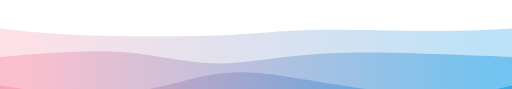
t = 0.00 s
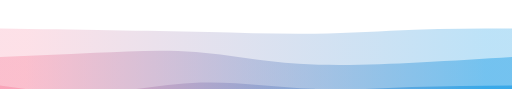
t = 0.75 s
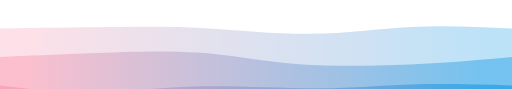
t = 1.25 s
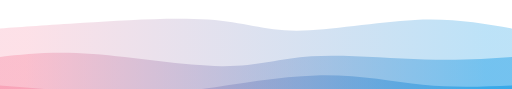
t = 2.00 s
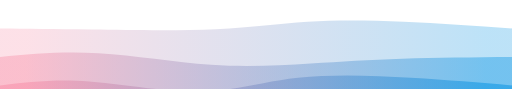
t = 2.75 s
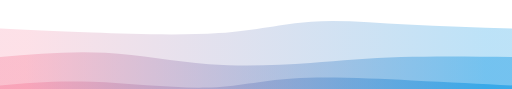
t = 3.25 s

The animated SVG that drew these frames (rendered in a browser with its animation timeline set to each time). Animation: 4 CSS @keyframes rules; one cycle of 4.00 s, repeats indefinitely.

<svg width="100%" height="100%" id="svg" viewBox="0 0 1440 250" xmlns="http://www.w3.org/2000/svg" class="transition duration-300 ease-in-out delay-150"><style>
          .path-0{
            animation:pathAnim-0 4s;
            animation-timing-function: linear;
            animation-iteration-count: infinite;
          }
          @keyframes pathAnim-0{
            0%{
              d: path("M 0,400 C 0,400 0,80 0,80 C 65.12918660287082,87.54066985645933 130.25837320574163,95.08133971291866 242,99 C 353.74162679425837,102.91866028708134 512.0956937799042,103.2153110047847 619,99 C 725.9043062200958,94.7846889952153 781.3588516746413,86.05741626794257 876,84 C 970.6411483253587,81.94258373205743 1104.4688995215313,86.55502392344498 1205,87 C 1305.5311004784687,87.44497607655502 1372.7655502392345,83.7224880382775 1440,80 C 1440,80 1440,400 1440,400 Z");
            }
            25%{
              d: path("M 0,400 C 0,400 0,80 0,80 C 121.06220095693783,79.66507177033492 242.12440191387566,79.33014354066985 333,80 C 423.87559808612434,80.66985645933015 484.56459330143525,82.3444976076555 576,87 C 667.4354066985647,91.6555023923445 789.617224880383,99.29186602870813 889,98 C 988.382775119617,96.70813397129187 1064.9665071770335,86.48803827751196 1153,82 C 1241.0334928229665,77.51196172248804 1340.5167464114834,78.75598086124401 1440,80 C 1440,80 1440,400 1440,400 Z");
            }
            50%{
              d: path("M 0,400 C 0,400 0,80 0,80 C 64.90909090909093,75.47368421052632 129.81818181818187,70.94736842105263 235,64 C 340.18181818181813,57.05263157894736 485.6363636363636,47.68421052631579 586,55 C 686.3636363636364,62.31578947368421 741.6363636363636,86.31578947368419 835,86 C 928.3636363636364,85.68421052631581 1059.8181818181818,61.05263157894737 1167,56 C 1274.1818181818182,50.94736842105263 1357.090909090909,65.47368421052632 1440,80 C 1440,80 1440,400 1440,400 Z");
            }
            75%{
              d: path("M 0,400 C 0,400 0,80 0,80 C 79.4354066985646,82.3732057416268 158.8708133971292,84.7464114832536 266,89 C 373.1291866028708,93.2535885167464 507.9521531100478,99.38755980861244 614,91 C 720.0478468899522,82.61244019138756 797.3205741626796,59.70334928229666 875,53 C 952.6794258373204,46.29665071770334 1030.7655502392342,55.79904306220095 1125,63 C 1219.2344497607658,70.20095693779905 1329.6172248803828,75.10047846889952 1440,80 C 1440,80 1440,400 1440,400 Z");
            }
            100%{
              d: path("M 0,400 C 0,400 0,80 0,80 C 65.12918660287082,87.54066985645933 130.25837320574163,95.08133971291866 242,99 C 353.74162679425837,102.91866028708134 512.0956937799042,103.2153110047847 619,99 C 725.9043062200958,94.7846889952153 781.3588516746413,86.05741626794257 876,84 C 970.6411483253587,81.94258373205743 1104.4688995215313,86.55502392344498 1205,87 C 1305.5311004784687,87.44497607655502 1372.7655502392345,83.7224880382775 1440,80 C 1440,80 1440,400 1440,400 Z");
            }
          }</style><defs><linearGradient id="gradient" x1="100%" y1="50%" x2="0%" y2="50%"><stop offset="5%" stop-color="#0693e3"></stop><stop offset="95%" stop-color="#f78da7"></stop></linearGradient></defs><path d="M 0,400 C 0,400 0,80 0,80 C 65.12918660287082,87.54066985645933 130.25837320574163,95.08133971291866 242,99 C 353.74162679425837,102.91866028708134 512.0956937799042,103.2153110047847 619,99 C 725.9043062200958,94.7846889952153 781.3588516746413,86.05741626794257 876,84 C 970.6411483253587,81.94258373205743 1104.4688995215313,86.55502392344498 1205,87 C 1305.5311004784687,87.44497607655502 1372.7655502392345,83.7224880382775 1440,80 C 1440,80 1440,400 1440,400 Z" stroke="none" stroke-width="0" fill="url(#gradient)" fill-opacity="0.265" class="transition-all duration-300 ease-in-out delay-150 path-0"></path><style>
          .path-1{
            animation:pathAnim-1 4s;
            animation-timing-function: linear;
            animation-iteration-count: infinite;
          }
          @keyframes pathAnim-1{
            0%{
              d: path("M 0,400 C 0,400 0,160 0,160 C 121.31100478468898,149.74162679425837 242.62200956937795,139.48325358851676 341,146 C 439.37799043062205,152.51674641148324 514.8229665071771,175.80861244019138 598,178 C 681.1770334928229,180.19138755980862 772.0861244019138,161.2822966507177 873,153 C 973.9138755980862,144.7177033492823 1084.8325358851675,147.0622009569378 1181,150 C 1277.1674641148325,152.9377990430622 1358.5837320574162,156.4688995215311 1440,160 C 1440,160 1440,400 1440,400 Z");
            }
            25%{
              d: path("M 0,400 C 0,400 0,160 0,160 C 76.75598086124404,158.53588516746413 153.51196172248808,157.07177033492823 244,149 C 334.4880382775119,140.92822966507177 438.7081339712918,126.2488038277512 535,135 C 631.2918660287082,143.7511961722488 719.6555023923446,175.93301435406698 829,188 C 938.3444976076554,200.06698564593302 1068.66985645933,192.01913875598086 1174,184 C 1279.33014354067,175.98086124401914 1359.665071770335,167.99043062200957 1440,160 C 1440,160 1440,400 1440,400 Z");
            }
            50%{
              d: path("M 0,400 C 0,400 0,160 0,160 C 75.37799043062202,151.83732057416267 150.75598086124404,143.67464114832538 262,152 C 373.24401913875596,160.32535885167462 520.3540669856459,185.13875598086125 623,186 C 725.6459330143541,186.86124401913875 783.8277511961724,163.7703349282297 876,158 C 968.1722488038276,152.2296650717703 1094.334928229665,163.7799043062201 1194,167 C 1293.665071770335,170.2200956937799 1366.8325358851675,165.11004784688996 1440,160 C 1440,160 1440,400 1440,400 Z");
            }
            75%{
              d: path("M 0,400 C 0,400 0,160 0,160 C 92.38277511961721,152.00956937799043 184.76555023923441,144.0191387559809 282,149 C 379.2344497607656,153.9808612440191 481.3205741626796,171.93301435406698 584,181 C 686.6794258373204,190.06698564593302 789.9521531100477,190.24880382775117 873,185 C 956.0478468899523,179.75119617224883 1018.8708133971293,169.07177033492823 1110,164 C 1201.1291866028707,158.92822966507177 1320.5645933014353,159.46411483253587 1440,160 C 1440,160 1440,400 1440,400 Z");
            }
            100%{
              d: path("M 0,400 C 0,400 0,160 0,160 C 121.31100478468898,149.74162679425837 242.62200956937795,139.48325358851676 341,146 C 439.37799043062205,152.51674641148324 514.8229665071771,175.80861244019138 598,178 C 681.1770334928229,180.19138755980862 772.0861244019138,161.2822966507177 873,153 C 973.9138755980862,144.7177033492823 1084.8325358851675,147.0622009569378 1181,150 C 1277.1674641148325,152.9377990430622 1358.5837320574162,156.4688995215311 1440,160 C 1440,160 1440,400 1440,400 Z");
            }
          }</style><defs><linearGradient id="gradient" x1="100%" y1="50%" x2="0%" y2="50%"><stop offset="5%" stop-color="#0693e3"></stop><stop offset="95%" stop-color="#f78da7"></stop></linearGradient></defs><path d="M 0,400 C 0,400 0,160 0,160 C 121.31100478468898,149.74162679425837 242.62200956937795,139.48325358851676 341,146 C 439.37799043062205,152.51674641148324 514.8229665071771,175.80861244019138 598,178 C 681.1770334928229,180.19138755980862 772.0861244019138,161.2822966507177 873,153 C 973.9138755980862,144.7177033492823 1084.8325358851675,147.0622009569378 1181,150 C 1277.1674641148325,152.9377990430622 1358.5837320574162,156.4688995215311 1440,160 C 1440,160 1440,400 1440,400 Z" stroke="none" stroke-width="0" fill="url(#gradient)" fill-opacity="0.4" class="transition-all duration-300 ease-in-out delay-150 path-1"></path><style>
          .path-2{
            animation:pathAnim-2 4s;
            animation-timing-function: linear;
            animation-iteration-count: infinite;
          }
          @keyframes pathAnim-2{
            0%{
              d: path("M 0,400 C 0,400 0,240 0,240 C 107.01435406698565,257.02392344497605 214.0287081339713,274.04784688995215 316,266 C 417.9712918660287,257.95215311004785 514.8995215311004,224.83253588516746 592,211 C 669.1004784688996,197.16746411483254 726.373205741627,202.62200956937795 831,219 C 935.626794258373,235.37799043062205 1087.6076555023922,262.6794258373206 1197,268 C 1306.3923444976078,273.3205741626794 1373.196172248804,256.6602870813397 1440,240 C 1440,240 1440,400 1440,400 Z");
            }
            25%{
              d: path("M 0,400 C 0,400 0,240 0,240 C 83.09090909090907,251.6555023923445 166.18181818181813,263.311004784689 256,260 C 345.81818181818187,256.688995215311 442.3636363636364,238.41148325358853 555,239 C 667.6363636363636,239.58851674641147 796.3636363636365,259.0430622009569 894,260 C 991.6363636363635,260.9569377990431 1058.1818181818182,243.41626794258374 1144,237 C 1229.8181818181818,230.58373205741626 1334.909090909091,235.2918660287081 1440,240 C 1440,240 1440,400 1440,400 Z");
            }
            50%{
              d: path("M 0,400 C 0,400 0,240 0,240 C 98.23923444976077,248.04784688995215 196.47846889952154,256.0956937799043 279,261 C 361.52153110047846,265.9043062200957 428.32535885167465,267.665071770335 531,255 C 633.6746411483253,242.33492822966505 772.2200956937799,215.24401913875596 889,212 C 1005.7799043062201,208.75598086124404 1100.7942583732056,229.3588516746412 1189,238 C 1277.2057416267944,246.6411483253588 1358.6028708133972,243.3205741626794 1440,240 C 1440,240 1440,400 1440,400 Z");
            }
            75%{
              d: path("M 0,400 C 0,400 0,240 0,240 C 69.80861244019135,225.16746411483254 139.6172248803827,210.33492822966508 241,218 C 342.3827751196173,225.66507177033492 475.33971291866044,255.82775119617224 572,258 C 668.6602870813396,260.17224880382776 729.0239234449759,234.35406698564594 821,221 C 912.9760765550241,207.64593301435406 1036.5645933014355,206.755980861244 1145,212 C 1253.4354066985645,217.244019138756 1346.7177033492821,228.622009569378 1440,240 C 1440,240 1440,400 1440,400 Z");
            }
            100%{
              d: path("M 0,400 C 0,400 0,240 0,240 C 107.01435406698565,257.02392344497605 214.0287081339713,274.04784688995215 316,266 C 417.9712918660287,257.95215311004785 514.8995215311004,224.83253588516746 592,211 C 669.1004784688996,197.16746411483254 726.373205741627,202.62200956937795 831,219 C 935.626794258373,235.37799043062205 1087.6076555023922,262.6794258373206 1197,268 C 1306.3923444976078,273.3205741626794 1373.196172248804,256.6602870813397 1440,240 C 1440,240 1440,400 1440,400 Z");
            }
          }</style><defs><linearGradient id="gradient" x1="100%" y1="50%" x2="0%" y2="50%"><stop offset="5%" stop-color="#0693e3"></stop><stop offset="95%" stop-color="#f78da7"></stop></linearGradient></defs><path d="M 0,400 C 0,400 0,240 0,240 C 107.01435406698565,257.02392344497605 214.0287081339713,274.04784688995215 316,266 C 417.9712918660287,257.95215311004785 514.8995215311004,224.83253588516746 592,211 C 669.1004784688996,197.16746411483254 726.373205741627,202.62200956937795 831,219 C 935.626794258373,235.37799043062205 1087.6076555023922,262.6794258373206 1197,268 C 1306.3923444976078,273.3205741626794 1373.196172248804,256.6602870813397 1440,240 C 1440,240 1440,400 1440,400 Z" stroke="none" stroke-width="0" fill="url(#gradient)" fill-opacity="0.53" class="transition-all duration-300 ease-in-out delay-150 path-2"></path><style>
          .path-3{
            animation:pathAnim-3 4s;
            animation-timing-function: linear;
            animation-iteration-count: infinite;
          }
          @keyframes pathAnim-3{
            0%{
              d: path("M 0,400 C 0,400 0,320 0,320 C 108.44019138755979,325.60765550239233 216.88038277511959,331.21531100478467 325,331 C 433.1196172248804,330.78468899521533 540.9186602870815,324.7464114832536 622,320 C 703.0813397129185,315.2535885167464 757.4449760765549,311.79904306220095 853,307 C 948.5550239234451,302.20095693779905 1085.3014354066986,296.0574162679426 1190,298 C 1294.6985645933014,299.9425837320574 1367.3492822966507,309.9712918660287 1440,320 C 1440,320 1440,400 1440,400 Z");
            }
            25%{
              d: path("M 0,400 C 0,400 0,320 0,320 C 85.24401913875596,323.72248803827756 170.48803827751192,327.44497607655506 281,328 C 391.5119617224881,328.55502392344494 527.2918660287081,325.9425837320574 615,328 C 702.7081339712919,330.0574162679426 742.3444976076555,336.78468899521533 829,339 C 915.6555023923445,341.21531100478467 1049.33014354067,338.91866028708137 1159,335 C 1268.66985645933,331.08133971291863 1354.334928229665,325.5406698564593 1440,320 C 1440,320 1440,400 1440,400 Z");
            }
            50%{
              d: path("M 0,400 C 0,400 0,320 0,320 C 93.78947368421055,326.96650717703346 187.5789473684211,333.933014354067 290,328 C 392.4210526315789,322.066985645933 503.47368421052636,303.23444976076553 611,300 C 718.5263157894736,296.76555023923447 822.5263157894735,309.1291866028709 907,310 C 991.4736842105265,310.8708133971291 1056.421052631579,300.2488038277512 1142,300 C 1227.578947368421,299.7511961722488 1333.7894736842104,309.8755980861244 1440,320 C 1440,320 1440,400 1440,400 Z");
            }
            75%{
              d: path("M 0,400 C 0,400 0,320 0,320 C 109.58851674641147,325.9138755980861 219.17703349282294,331.82775119617224 313,331 C 406.82296650717706,330.17224880382776 484.88038277511964,322.6028708133971 564,319 C 643.1196172248804,315.3971291866029 723.3014354066986,315.7607655502392 817,315 C 910.6985645933014,314.2392344497608 1017.9138755980862,312.35406698564594 1124,313 C 1230.0861244019138,313.64593301435406 1335.043062200957,316.82296650717706 1440,320 C 1440,320 1440,400 1440,400 Z");
            }
            100%{
              d: path("M 0,400 C 0,400 0,320 0,320 C 108.44019138755979,325.60765550239233 216.88038277511959,331.21531100478467 325,331 C 433.1196172248804,330.78468899521533 540.9186602870815,324.7464114832536 622,320 C 703.0813397129185,315.2535885167464 757.4449760765549,311.79904306220095 853,307 C 948.5550239234451,302.20095693779905 1085.3014354066986,296.0574162679426 1190,298 C 1294.6985645933014,299.9425837320574 1367.3492822966507,309.9712918660287 1440,320 C 1440,320 1440,400 1440,400 Z");
            }
          }</style><defs><linearGradient id="gradient" x1="100%" y1="50%" x2="0%" y2="50%"><stop offset="5%" stop-color="#0693e3"></stop><stop offset="95%" stop-color="#f78da7"></stop></linearGradient></defs><path d="M 0,400 C 0,400 0,320 0,320 C 108.44019138755979,325.60765550239233 216.88038277511959,331.21531100478467 325,331 C 433.1196172248804,330.78468899521533 540.9186602870815,324.7464114832536 622,320 C 703.0813397129185,315.2535885167464 757.4449760765549,311.79904306220095 853,307 C 948.5550239234451,302.20095693779905 1085.3014354066986,296.0574162679426 1190,298 C 1294.6985645933014,299.9425837320574 1367.3492822966507,309.9712918660287 1440,320 C 1440,320 1440,400 1440,400 Z" stroke="none" stroke-width="0" fill="url(#gradient)" fill-opacity="1" class="transition-all duration-300 ease-in-out delay-150 path-3"></path></svg>
